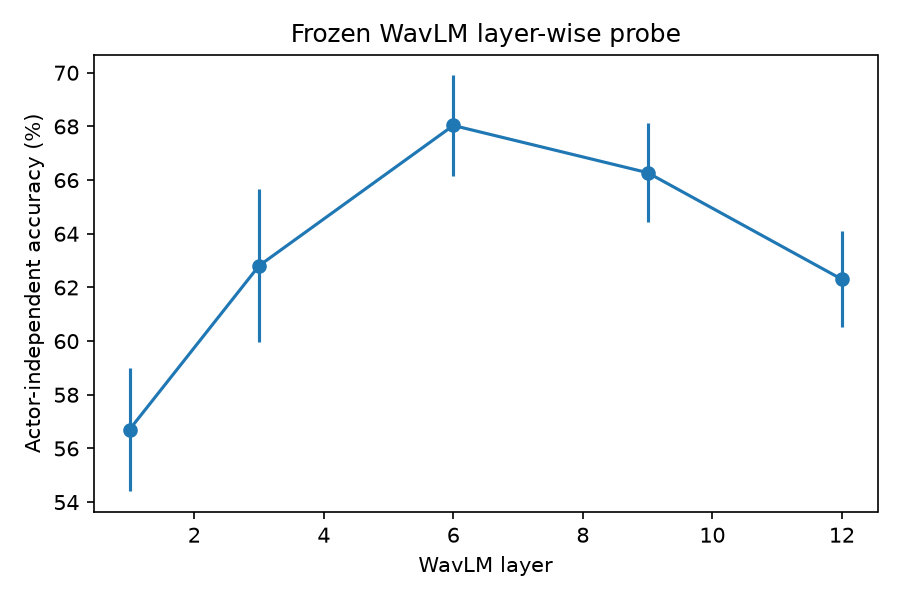

The table this chart was drawn from, first rows:
layer, acc, acc_std, UA, macroF1
1, 0.5671, 0.02306, 0.5674, 0.5671
3, 0.6281, 0.02852, 0.63, 0.6298
6, 0.6804, 0.01869, 0.683, 0.6822
9, 0.6628, 0.0184, 0.6656, 0.6653
12, 0.623, 0.01782, 0.6261, 0.6252
